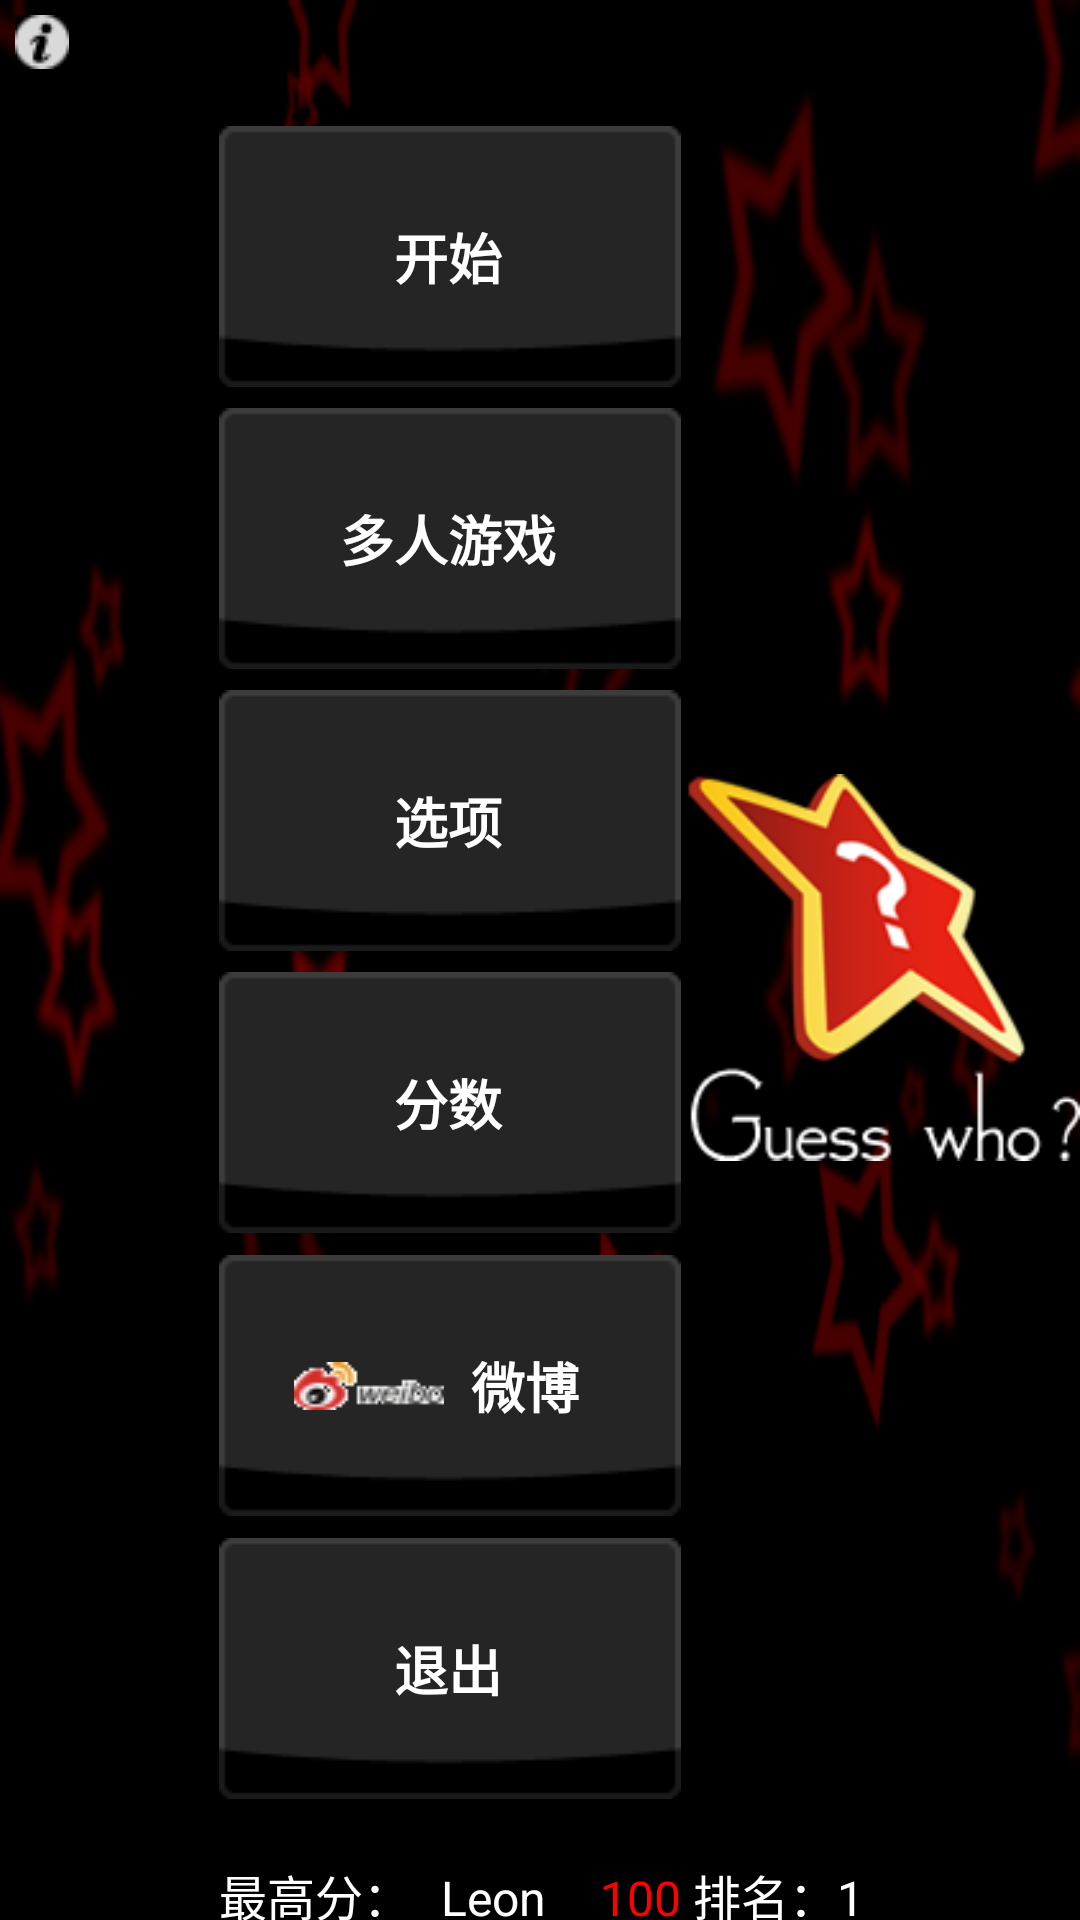

This screen was rendered from an Android layout file. Write that file and the resources it references.
<!-- AndroidManifest.xml: application theme AppTheme -->
<!-- res/layout/main_menu.xml -->
<?xml version="1.0" encoding="utf-8"?>
<LinearLayout xmlns:android="http://schemas.android.com/apk/res/android"
    android:orientation="vertical"
    android:layout_width="match_parent"
    android:layout_height="match_parent"
    android:background="@drawable/bg">
    <LinearLayout
        android:orientation="horizontal"
        android:layout_width="match_parent"
        android:layout_height="match_parent"
        >

        <ImageView android:id="@+id/mainmenu_information"
            android:layout_width="wrap_content"
            android:layout_height="wrap_content"
            android:layout_marginLeft="5dp"
            android:layout_marginTop="5dp"
            android:layout_marginRight="50dp"
            android:src="@drawable/informationhelp" />


        <LinearLayout
            android:orientation="vertical"
            android:layout_width="match_parent"
            android:layout_height="match_parent"
            android:layout_marginTop="35dp"
            >

            <LinearLayout
                android:orientation="horizontal"
                android:layout_width="match_parent"
                android:layout_height="match_parent"
                android:layout_weight="1"
                >
                
                <LinearLayout
                    android:orientation="vertical"
                    android:layout_width="wrap_content"
                    android:layout_height="match_parent"
                    android:layout_marginBottom="10dp"
                   >
                    <Button
                        style="@style/main_menu_button"
                        android:id="@+id/main_menu_play"
                        android:text="@string/mainmenu_play"/>
                    <Button
                        style="@style/main_menu_button"
                        android:id="@+id/main_menu_multi_play"
                        android:text="@string/mainmenu_multi_play"/>
                    <Button
                        style="@style/main_menu_button"
                        android:id="@+id/main_menu_options"
                        android:text="@string/mainmenu_options"/>
                    <Button
                        style="@style/main_menu_button"
                        android:id="@+id/main_menu_score"
                        android:text="@string/mainmenu_score"/>
                    <Button
                        style="@style/main_menu_button"
                        android:id="@+id/main_menu_facebook"
                        android:paddingLeft="25dp"
                        android:paddingRight="25dp"
                        android:drawableLeft="@drawable/sinaicon"
                        android:text="@string/mainmenu_facebook_fan_us"/>
                    <Button
                        style="@style/main_menu_button"
                        android:id="@+id/main_menu_multi_exit"
                        android:text="@string/mainmenu_exit"/>

                </LinearLayout>
                <LinearLayout
                    android:orientation="horizontal"
                    android:layout_width="match_parent"
                    android:layout_height="match_parent"
                    android:gravity="center"
                   >
                    <ImageView
                        android:layout_width="wrap_content"
                        android:layout_height="wrap_content"
                        android:layout_gravity="center"
                        android:src="@drawable/big_star"/>
                </LinearLayout>
            </LinearLayout>
            
         <LinearLayout
             android:orientation="horizontal"
             android:layout_width="wrap_content"
             android:layout_height="50dp"
             android:layout_marginTop="10dp"
             android:layout_weight="1"
             >

            <TextView
                android:id="@+id/high_run"
                style="@style/MainMenuText"
                android:text="@string/mainmenu_best_score"/>
             <TextView
                 android:id="@+id/MainMenu_player_name"
                 style="@style/MainMenuText"
                 android:layout_marginLeft="5dp"
                 android:text="@string/mainmenu_best_player_name"/>
             
             <TextView
                 android:id="@+id/MainMenu_payer_score"
                 style="@style/MainMenuText"
                 android:textColor="#ff0000"
                 android:layout_width="40dp"
                 android:layout_marginRight="4dp"
                 android:gravity="right"
                 android:text="100"/>
             <TextView
                 android:id="@+id/mainmenu_points"
                 style="@style/MainMenuText"
                 android:text="@string/mainmenu_points"/>
         </LinearLayout>

        </LinearLayout>

    </LinearLayout>

</LinearLayout>
<!-- resources referenced by this layout -->
<resources>
  <!-- drawable bg: png bitmap (drawable-mdpi, 20429 bytes) -->
  <!-- drawable big_star: png bitmap (drawable-mdpi, 15485 bytes) -->
  <!-- drawable informationhelp: png bitmap (drawable-mdpi, 509 bytes) -->
  <!-- drawable sinaicon: png bitmap (drawable-mdpi, 1565 bytes) -->
  <string name="mainmenu_best_player_name">Leon</string>
  <string name="mainmenu_best_score">最高分：</string>
  <string name="mainmenu_exit">退出</string>
  <string name="mainmenu_facebook_fan_us">微博</string>
  <string name="mainmenu_multi_play">多人游戏</string>
  <string name="mainmenu_options">选项</string>
  <string name="mainmenu_play">开始</string>
  <string name="mainmenu_points">排名：1</string>
  <string name="mainmenu_score">分数</string>
  <style name="MainMenuText">
          <item name="android:textColor">#FFFFFF</item>
          <item name="android:layout_height">wrap_content</item>
          <item name="android:layout_width">wrap_content</item>
          <item name="android:layout_marginRight">5dp</item>
          <item name="android:textSize">16sp</item>
      </style>
  <style name="main_menu_button">
          <item name="android:layout_width">wrap_content</item>
          <item name="android:layout_height">0dp</item>
          <item name="android:background">@drawable/big_button</item>
          <item name="android:layout_marginTop">7dp</item>
          <item name="android:textColor">#ffffff</item>
          <item name="android:textSize">18sp</item>
          <item name="android:textStyle">bold</item>
          <item name="android:layout_weight">1</item>
      </style>
  <style name="AppTheme" parent="Theme.AppCompat.Light.DarkActionBar">
          
          <item name="colorPrimary">@color/colorPrimary</item>
          <item name="colorPrimaryDark">@color/colorPrimaryDark</item>
          <item name="colorAccent">@color/colorAccent</item>
      </style>
  <!-- drawable big_button (drawable) -->
  <?xml version="1.0" encoding="utf-8"?>
  <selector xmlns:android="http://schemas.android.com/apk/res/android">
      <item android:state_pressed="false" android:drawable="@drawable/button_bg1"/>
      <item android:state_pressed="true" android:drawable="@drawable/button_bg2"/>
  </selector>
  <!-- not gathered from this repository: default colours our renderer supplied (Android Studio template values) -->
  <color name="colorPrimary">#FF6200EE</color>
  <color name="colorPrimaryDark">#FF3700B3</color>
  <color name="colorAccent">#FF03DAC5</color>
</resources>
